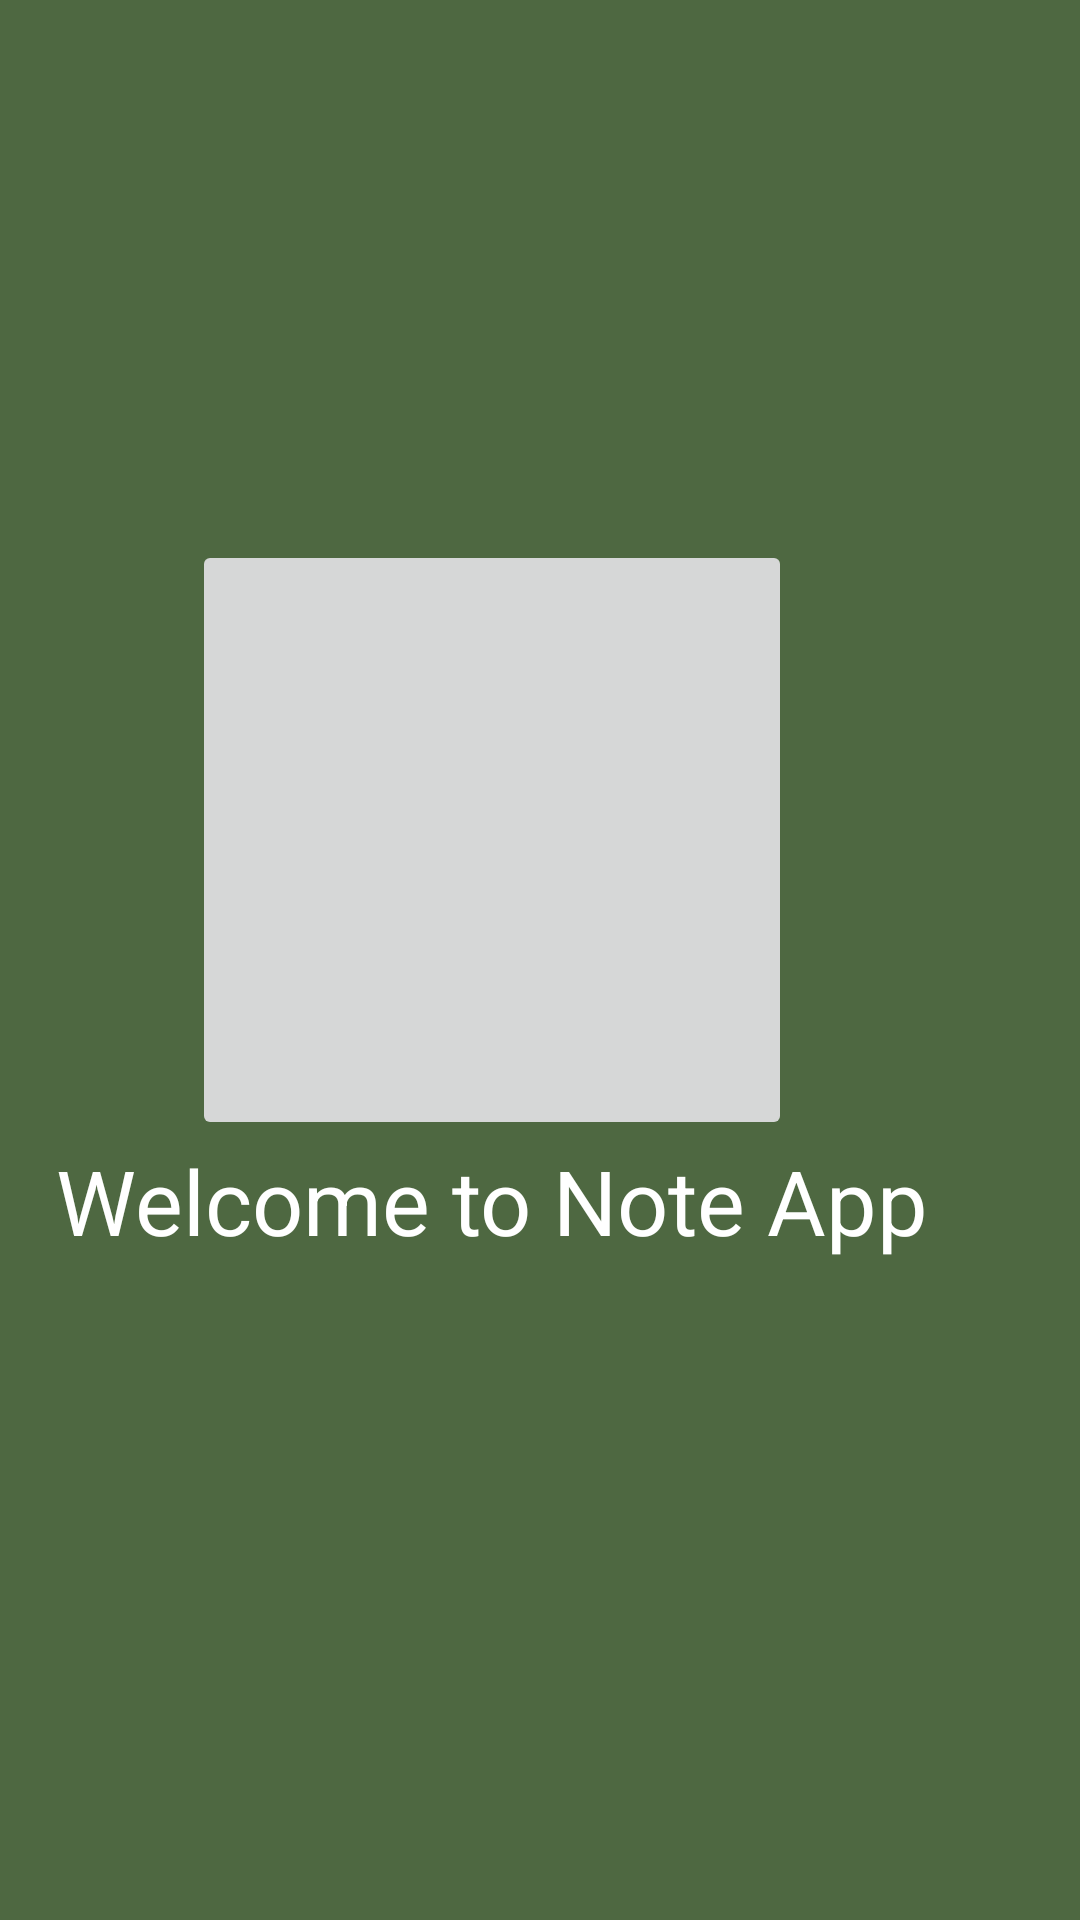

Reconstruct the res/layout file that produces this screen, plus the resources it refers to.
<!-- AndroidManifest.xml: application theme Base.Theme.ToDoApplication -->
<!-- res/layout/activity_splash_screen.xml -->
<?xml version="1.0" encoding="utf-8"?>
<androidx.constraintlayout.widget.ConstraintLayout
    xmlns:android="http://schemas.android.com/apk/res/android"
    xmlns:app="http://schemas.android.com/apk/res-auto"
    xmlns:tools="http://schemas.android.com/tools"
    android:layout_width="match_parent"
    android:background="#4E6841"
    android:layout_height="match_parent"
    tools:context=".SplashScreen">


    <ImageButton
        android:id="@+id/imageButton"
        android:layout_width="200dp"
        android:layout_height="200dp"
        android:layout_marginTop="180dp"
        android:layout_marginEnd="96dp"
        android:scaleType="fitXY"
        android:src="@drawable/notelogo"
        app:layout_constraintEnd_toEndOf="parent"
        app:layout_constraintTop_toTopOf="parent" />

    <TextView
        android:layout_width="wrap_content"
        android:layout_height="wrap_content"
        android:text="Welcome to Note App"
android:textColor="@color/white"
        android:textSize="30sp"
        app:layout_constraintEnd_toEndOf="@+id/imageButton"
        app:layout_constraintStart_toStartOf="@+id/imageButton"
        app:layout_constraintTop_toBottomOf="@+id/imageButton" />


</androidx.constraintlayout.widget.ConstraintLayout>
<!-- resources referenced by this layout -->
<resources>
  <color name="white">#FFFFFFFF</color>
  <style name="Base.Theme.ToDoApplication" parent="Theme.Material3.DayNight.NoActionBar">
          
          
          <item name="colorPrimary">#8F8F8F</item>
          <item name="colorPrimaryDark">#3D3D3D</item>
      </style>
</resources>
